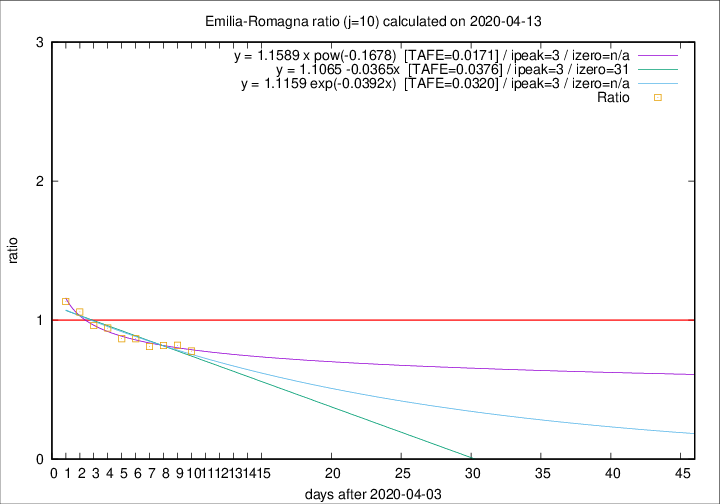

Source data for this figure (header and first rows):
2020-04-13, 51, 2615, 713, 917, 0.7775
2020-04-12, 83, 2564, 753, 919, 0.8194
2020-04-11, 84, 2481, 749, 916, 0.8177
2020-04-10, 81, 2397, 753, 929, 0.8105
2020-04-09, 82, 2316, 778, 898, 0.8664
2020-04-08, 54, 2234, 791, 912, 0.8673
2020-04-07, 72, 2180, 836, 886, 0.9436
2020-04-06, 57, 2108, 841, 874, 0.9622
2020-04-05, 74, 2051, 877, 828, 1.059
2020-04-04, 75, 1977, 900, 793, 1.135
